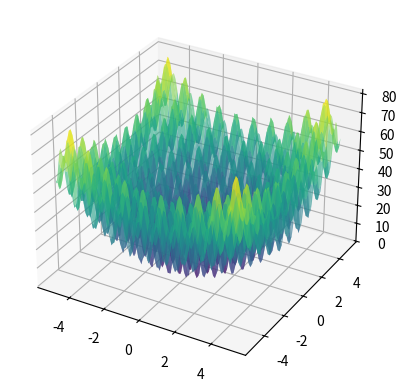

This chart was generated by the following Python code: (Note: this script raises an exception after producing the figure.)
import numpy as np
import matplotlib.pyplot as plt
from mpl_toolkits.mplot3d import Axes3D

# Função de Rastrigin (2D para exemplo)
def rastrigin(x, y):
    return 10*2 + (x**2 + y**2) - 10*(np.cos(2*np.pi*x) + np.cos(2*np.pi*y))

# Grid para plotar a função
x = np.linspace(-5.12, 5.12, 100)
y = np.linspace(-5.12, 5.12, 100)
X, Y = np.meshgrid(x, y)
Z = rastrigin(X, Y)

# Plot da função
fig = plt.figure()
ax = fig.add_subplot(111, projection='3d')
ax.plot_surface(X, Y, Z, cmap='viridis', alpha=0.6)

# Adicione seus resultados (ex.: melhores pontos por geração)
resultados_x = np.array([...])  # Substitua pelos seus dados
resultados_y = np.array([...])
resultados_z = rastrigin(resultados_x, resultados_y)
ax.scatter(resultados_x, resultados_y, resultados_z, color='red', s=50, label='Evolução Diferencial')

ax.set_xlabel('x')
ax.set_ylabel('y')
ax.set_zlabel('f(x, y)')
ax.legend()
plt.show()